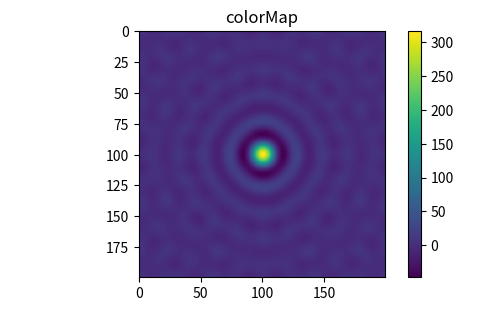

Source code (Python):
# -*- coding: utf-8 -*-
"""
Created on Tue Jul 01 15:56:58 2014

[redacted]
"""

from pylab import *
from scipy.integrate import quad
from math import factorial
import numpy as np
import matplotlib as ml
import matplotlib.pyplot as plt


#function which delivers a point-source: width/height x/y, point source in the middle with radius r pixels
def source2d(x,y,r):
    res = np.zeros(dtype=complex,shape=(x,y))
    y,x = np.ogrid[-x/2: x/2, -y/2: y/2]
    mask = (x)**2+(y)**2 <= r**2
    res[mask]=1
    '''    
    res = []
    newlin = []
    for i in range (-x/2, +x/2):
           for j in range (-y/2, +y/2):

             if(sqrt(i**2+j**2)<=r):
                newlin.append(1)
           else:
               newlin.append(0)
       res.append(newlin)
       newlin = []
    '''
    return res


#function which delivers a point-source: width/height x/y, point source in the middle with radius r pixels

def randsource2d(x,y,r):
    res = np.zeros(dtype=complex,shape=(x,y))
    y,x = np.ogrid[-x/2: x/2, -y/2: y/2]
    mask = (x)**2+(y)**2 <= r**2
    res[mask]=np.round(np.random.rand(sum(mask))*2)
    '''    
    res = []
    newlin = []
    for i in range (-x/2, +x/2):
        for j in range (-y/2, +y/2):
            if(sqrt(i**2+j**2)<=r):
                newlin.append(randint(0,2))
            else:
                newlin.append(0)
        res.append(newlin)
        newlin = []
   ''' 
    return res

#wrapper for fftshift(ifft(fftshift(var))) to make editing easier
def fwrp(var):
    return fftshift(fft(fftshift(var)))

def ifwrp(var):
    return ifftshift(ifft(ifftshift(var)))
    
    
def fwrp2(var):
    return fftshift(fft2(fftshift(var)))

def ifwrp2(var):
    return ifftshift(ifft2(ifftshift(var)))
    





#d=50
#D=5500
#x=frange(-100,100,0.01)
#r1=sqrt((d/2.+x)**2+D**2)
#r2=sqrt((-d/2.+x)**2+D**2)
#k1=pi/2
#k2=3*pi/2
#r=0.05
#g=pi*r**2*(1+exp(-1j*(k1*r1+k2*r2))*cos(k1*r1-k2*r2))

#plot(x,g)

#show()
#K=2*pi/lambda
#k=pi/2.5
#th1=1
#th2=2
#dx=299
#th1=sin(theta1)
#th2=sin(theta2)

#th= theta

#a1=frange(0,20,0.01)
#b1=a1+dx
#
#a2=50.
#b2=a2+dx

#det1 = [0.]*(len(a1)/2-dx/2)
#det1.extend([1./dx]*dx)
#det1.extend([0.]*(len(a1)/2-dx/2))
#
#det2 = [0.]*(len(a1)/2-dx/2)
#det2.extend([1./dx]*dx)
#det2.extend([0.]*(len(a1)/2-dx/2))

#det1 = [1]*dx
#det2 = [1]*(b2-a2)
#det.extend([0]*(len(a1)-dx))
#det2.extend([0]*(len(a1)-dx))
#print det

#G11=b1-a1
#G22=b2-a2
#G12=(1/(k*th1))**2*(exp(1j*k*(b1-b2)*th1)-exp(1j*k*(a1-b2)*th1)-exp(1j*k*(b1-a2)*th1)+exp(1j*k*(a1-a2)*th1)) + (1/(k*th2))**2*((exp(1j*k*(b1-b2)*th2))-exp(1j*k*(a1-b2)*th2)-exp(1j*k*(b1-a2)*th2)+exp(1j*k*(a1-a2)*th2))
#G21=(1/(k*th1))**2*(exp(-1j*k*(b1-b2)*th1)-exp(-1j*k*(a1-b2)*th1)-exp(-1j*k*(b1-a2)*th1)+exp(-1j*k*(a1-a2)*th1)) + (1/(k*th2))**2*((exp(-1j*k*(b1-b2)*th2))-exp(-1j*k*(a1-b2)*th2)-exp(-1j*k*(b1-a2)*th2)+exp(-1j*k*(a1-a2)*th2))
#G12=(exp(1j*k*(b1-b2)*th1)-exp(1j*k*(a1-b2)*th1)-exp(1j*k*(b1-a2)*th1)+exp(1j*k*(a1-a2)*th1)) + (1/(k*th2))**2*((exp(1j*k*(b1-b2)*th2))-exp(1j*k*(a1-b2)*th2)-exp(1j*k*(b1-a2)*th2)+exp(1j*k*(a1-a2)*th2))
#G21=(exp(-1j*k*(b1-b2)*th1)-exp(-1j*k*(a1-b2)*th1)-exp(-1j*k*(b1-a2)*th1)+exp(-1j*k*(a1-a2)*th1)) + (1/(k*th2))**2*((exp(-1j*k*(b1-b2)*th2))-exp(-1j*k*(a1-b2)*th2)-exp(-1j*k*(b1-a2)*th2)+exp(-1j*k*(a1-a2)*th2))

#G12_redux=(exp(1j*(k*(b1-b2)*(th1-th2)/2))+exp(-1j*(k*(b1-b2)*(th1-th2)/2)))*exp(1j*k*(b1-b2)*(th1+th2)/2)-(exp(1j*(k*(a1-b2)*(th1-th2)/2))+exp(-1j*(k*(a1-b2)*(th1-th2)/2)))*exp(1j*k*(a1-b2)*(th1+th2)/2)-(exp(1j*(k*(b1-a2)*(th1-th2)/2))+exp(-1j*(k*(b1-a2)*(th1-th2)/2)))*exp(1j*k*(b1-a2)*(th1+th2)/2)+(exp(1j*(k*(a1-a2)*(th1-th2)/2))+exp(-1j*(k*(a1-a2)*(th1-th2)/2)))*exp(1j*k*(a1-a2)*(th1+th2)/2)
#x=(b2+a2)/2 - (b1+a1)/2
#
#gg12 = exp(1j*k*(x)*th1)+exp(1j*k*(x)*th2)
#gg21 = exp(-1j*k*(x)*th1)+exp(-1j*k*(x)*th2)
#
#FFg = ifftshift(ifft(ifftshift(gg12)))
#res = FFg*ifftshift(ifft(ifftshift(det1)))*ifftshift(ifft(ifftshift(det2)))
#
#G2 = G12*G21
#G2 = G12_redux*G12_redux.conjugate()
#plot(x,abs(fftshift(fft(fftshift(res))))**2)
#plot(gg12.real)
#plot(x,G2)
#print G2

#G = 0
#gms = []
#for m in range (0,100):
#    gamma= (quad(lambda t: t**(m+1)*exp(-t), 0, Inf))[0]
#    #print 'gamma: ' + str(gamma)
#    gm = (-1)**m*(x/2)**(2*m+1)/(factorial(m)*gamma)
#    gms.append(gm)
#    print 'gm: ' + str(gm)
#    G = G + gm
#    print 'G:' + str(G)



#Scheiben (im Fourierraum)

det1=source2d(200,200,50)
det2 = det1
#eine Scheibe aus 1 und rundherum 0 (im Otsraum)

source = source2d(200,200,10)

#print source
#Eine Scheibe nicht nur aus 1 sondern unregelmässig
sources=randsource2d(200,200,50)

#detectors * source  und fourier davon
sdet=(source)*ifwrp2(det1)*ifwrp2(det2)
sdets=sources*ifwrp2(det1)*ifwrp2(det2)

result=fwrp2(sdet)
results=fwrp2(sdets)

G2=abs(result)**2
G2s=abs(results)**2

#plot(fwrp2(source).imag) #besselfunc, Frauenhofer diffraction?
#plot(G2)
#G2 never 0



#stolen from stackoverflow to test ptsource function

fig = plt.figure(figsize=(6, 3.2))

ax = fig.add_subplot(111)
ax.set_title('colorMap')
plt.imshow(fwrp2(source).real)
ax.set_aspect('equal')
cax = fig.add_axes([0.12, 0.1, 0.78, 0.8])
cax.get_xaxis().set_visible(False)
cax.get_yaxis().set_visible(False)
cax.patch.set_alpha(0)
cax.set_frame_on(False)
plt.colorbar(orientation='vertical')
plt.show()

show()


